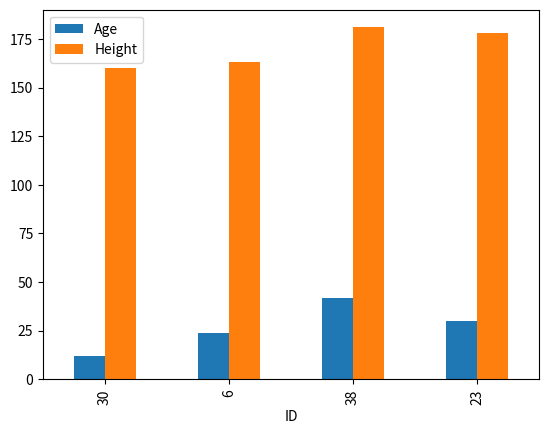

Write the Python code that produced this figure.
import matplotlib.pyplot as plt
import pandas as pd

data = {
    'ID': [30, 6, 38, 23],
    'Name': ['Nana', 'Rhina', 'Mendes', 'Shawn'],
    'Age': [12, 24, 42, 30],
    'Height': [160, 163, 181, 178],
    'Gender': ['F', 'F', 'M', 'M']
}

df = pd.DataFrame(data)
df.set_index('ID', inplace=True)
print(df)

# print(df.ndim)  # number of dimensions
# print(df.shape)
# print(df.T) #this returns the transpose of the data frame. meaning the rows become the columns

print(df.head(2))
print(df['Name'].iloc[1])
print(df.iloc[1])
print(df.iloc[0:2])

# df['Age'].plot()
# df.hist()

df.plot.bar()
plt.show()
